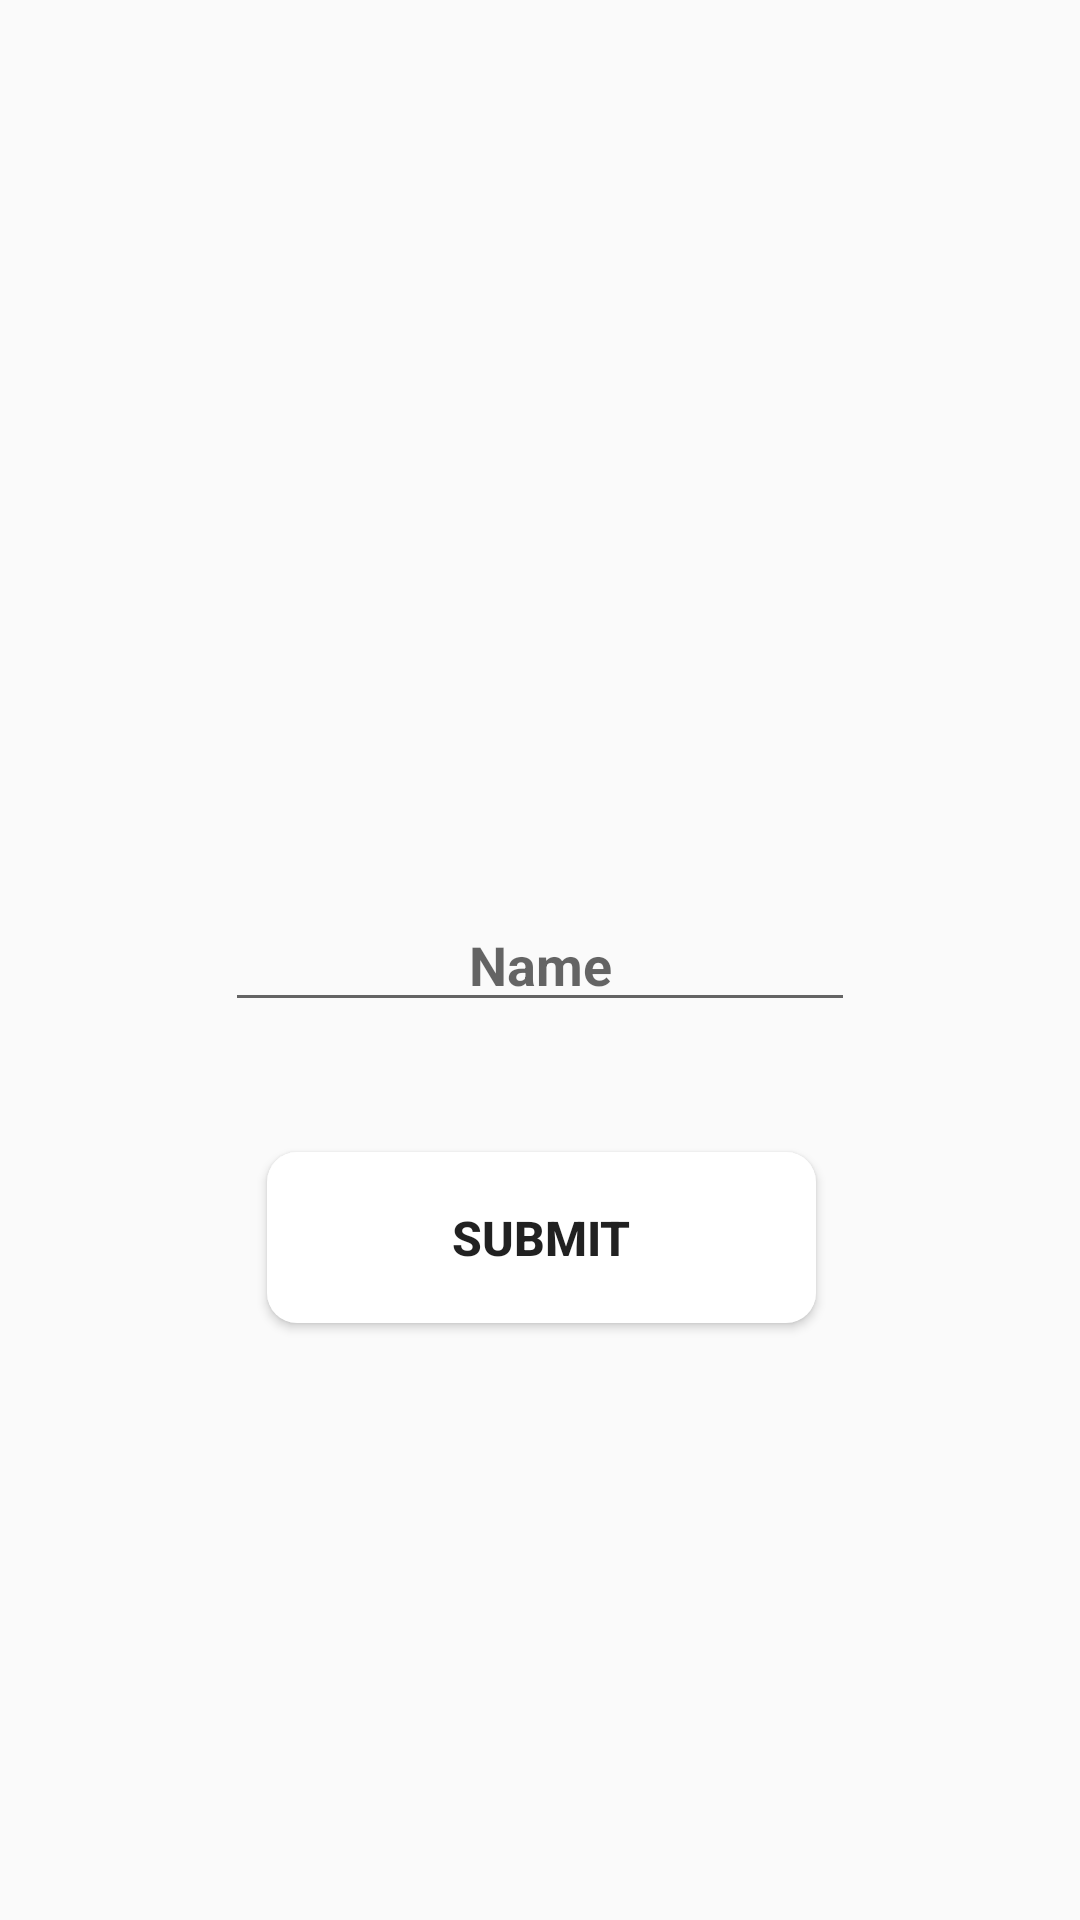

Android layout source for this screen:
<!-- AndroidManifest.xml: application theme AppTheme -->
<!-- res/layout/activity_welcome.xml -->
<?xml version="1.0" encoding="utf-8"?>
<android.support.constraint.ConstraintLayout xmlns:android="http://schemas.android.com/apk/res/android"
    xmlns:app="http://schemas.android.com/apk/res-auto"
    xmlns:tools="http://schemas.android.com/tools"
    android:layout_width="match_parent"
    android:layout_height="match_parent"
    android:id="@+id/transitions_container"
    tools:context=".WelcomeActivity">


    <ImageView
        android:id="@+id/imageView"
        android:layout_width="246dp"
        android:layout_height="114dp"
        android:layout_marginBottom="8dp"
        android:layout_marginLeft="8dp"
        android:layout_marginStart="8dp"
        android:layout_marginTop="8dp"
        app:layout_constraintBottom_toBottomOf="parent"
        app:layout_constraintEnd_toEndOf="parent"
        app:layout_constraintHorizontal_bias="0.469"
        app:layout_constraintStart_toStartOf="parent"
        app:layout_constraintTop_toTopOf="parent"
        app:layout_constraintVertical_bias="0.118"
        app:srcCompat="@drawable/pastilleros" />


    <TextView
        android:id="@+id/textView4"
        android:layout_width="wrap_content"
        android:layout_height="wrap_content"
        android:layout_marginBottom="8dp"
        android:layout_marginTop="240dp"
        android:text=""
        android:textAlignment="center"
        android:textSize="39sp"
        android:textStyle="bold"
        app:layout_constraintBottom_toBottomOf="parent"
        app:layout_constraintEnd_toEndOf="parent"
        app:layout_constraintHorizontal_bias="0.502"
        app:layout_constraintStart_toStartOf="parent"
        app:layout_constraintTop_toTopOf="parent"
        app:layout_constraintVertical_bias="0.0" />

    <EditText
        android:id="@+id/editTextW"
        android:layout_width="wrap_content"
        android:layout_height="wrap_content"
        android:ems="10"
        android:hint="Name"
        android:inputType="textPersonName"
        android:singleLine="true"
        android:textStyle="bold"

        app:layout_constraintBottom_toBottomOf="parent"
        app:layout_constraintEnd_toEndOf="parent"
        app:layout_constraintStart_toStartOf="parent"
        app:layout_constraintTop_toTopOf="parent"
        android:textAlignment="center"
        android:gravity="center"/>

    <Button
        android:id="@+id/button_nom"
        android:layout_width="183dp"
        android:layout_height="57dp"
        android:layout_marginBottom="8dp"
        android:layout_marginTop="8dp"
        android:background="@drawable/my_rec"
        android:elevation="2dp"
        android:text="Submit"
        android:textSize="16dp"
        android:textStyle="bold"
        app:layout_constraintBottom_toBottomOf="parent"
        app:layout_constraintEnd_toEndOf="parent"
        app:layout_constraintHorizontal_bias="0.502"
        app:layout_constraintStart_toStartOf="parent"
        app:layout_constraintTop_toTopOf="@+id/editTextW"
        app:layout_constraintVertical_bias="0.287"


        />
</android.support.constraint.ConstraintLayout>
<!-- resources referenced by this layout -->
<resources>
  <!-- drawable my_rec (drawable) -->
  <?xml version="1.0" encoding="utf-8"?>
  <shape xmlns:android="http://schemas.android.com/apk/res/android"
      android:shape="rectangle">
      <solid android:color="#FFF" />
      <corners android:radius="10dp" />
  </shape>
  <!-- drawable pastilleros: png bitmap (drawable, 63301 bytes) -->
  <style name="AppTheme" parent="Theme.AppCompat.Light.DarkActionBar">
          
          <item name="colorPrimary">#f4ce42</item>
          <item name="colorPrimaryDark">#606060</item>
          <item name="colorAccent">#000</item>
      </style>
</resources>
